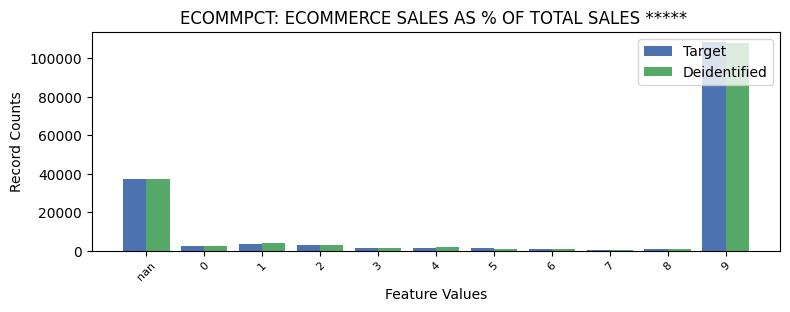

The file beside this chart, header and first rows:
ECOMMPCT, ECOMMPCT, count_target, count_deidentified
-1, nan, 37180, 37379
0, 0, 2439, 2334
1, 1, 3707, 3867
2, 2, 2778, 2774
3, 3, 1487, 1376
4, 4, 1576, 1698
5, 5, 1326, 1084
6, 6, 1020, 954
7, 7, 282, 345
8, 8, 1099, 1077
9, 9, 108185, 107972
